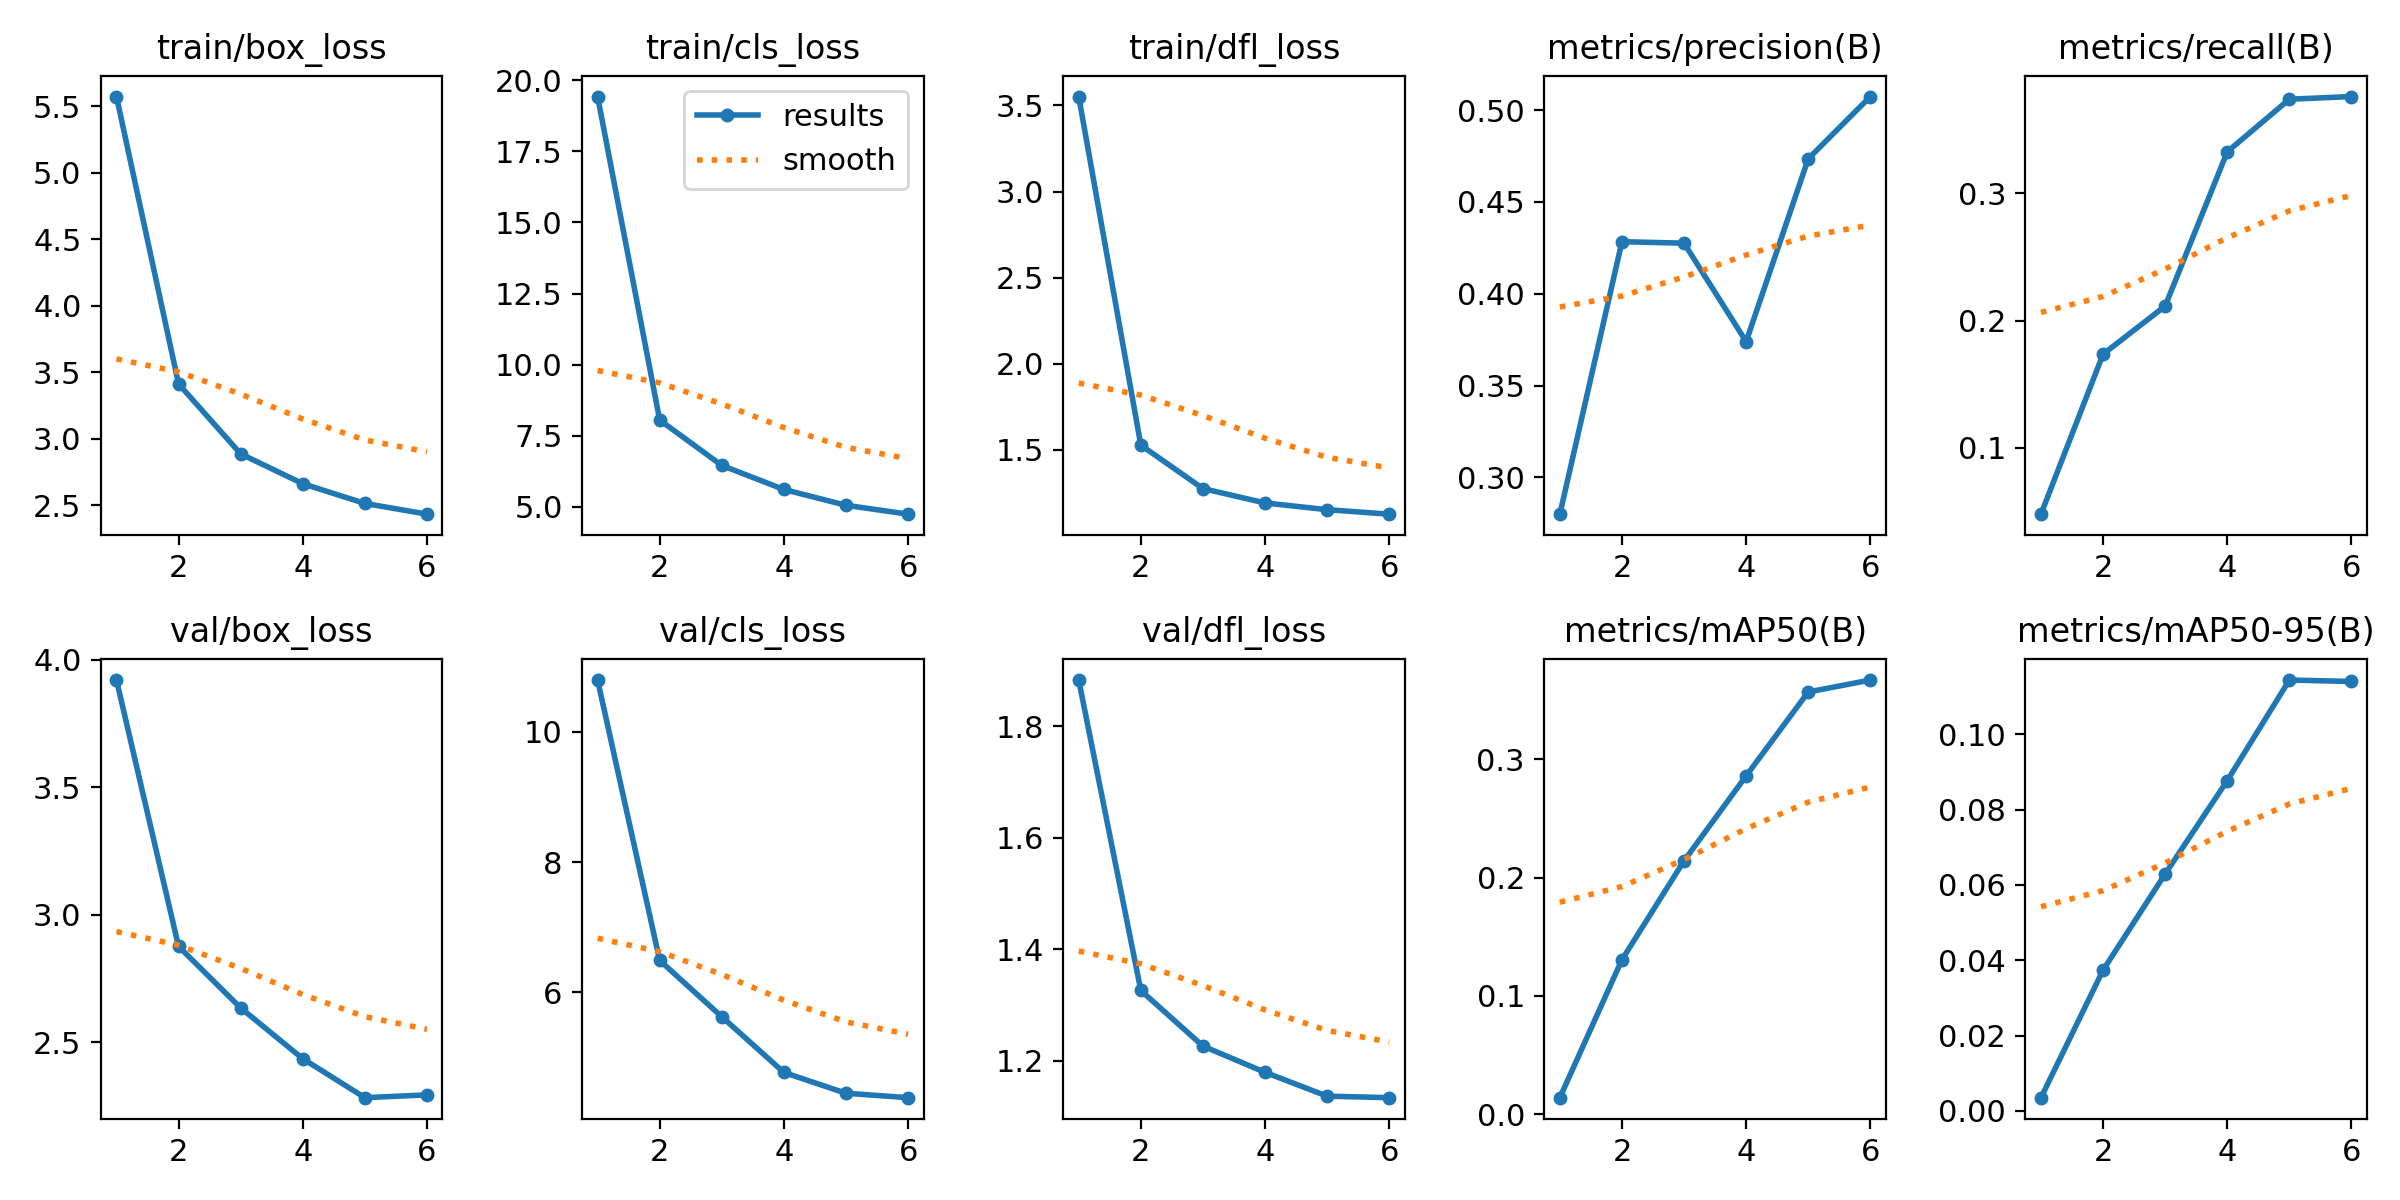

The file beside this chart, header and first rows:
epoch, time, train/box_loss, train/cls_loss, train/dfl_loss, metrics/precision(B), metrics/recall(B), metrics/mAP50(B), metrics/mAP50-95(B), val/box_loss, val/cls_loss, val/dfl_loss, lr/pg0, lr/pg1, lr/pg2
1, 414, 5.574, 19.43, 3.552, 0.2799, 0.04794, 0.01394, 0.0035, 3.921, 10.8, 1.883, 0.07006, 0.003327, 0.003327
2, 806, 3.414, 8.049, 1.526, 0.4284, 0.1737, 0.1306, 0.03737, 2.876, 6.49, 1.326, 0.03896, 0.005562, 0.005562
3, 1199, 2.888, 6.454, 1.274, 0.4275, 0.2115, 0.2143, 0.06292, 2.634, 5.625, 1.226, 0.006757, 0.006696, 0.006696
4, 1574, 2.664, 5.607, 1.19, 0.3739, 0.3328, 0.2861, 0.08771, 2.435, 4.769, 1.179, 0.00505, 0.00505, 0.00505
5, 1941, 2.515, 5.052, 1.151, 0.4735, 0.3741, 0.3571, 0.1144, 2.282, 4.45, 1.136, 0.0034, 0.0034, 0.0034
6, 2305, 2.435, 4.739, 1.125, 0.5074, 0.3762, 0.3672, 0.114, 2.293, 4.382, 1.133, 0.00175, 0.00175, 0.00175
